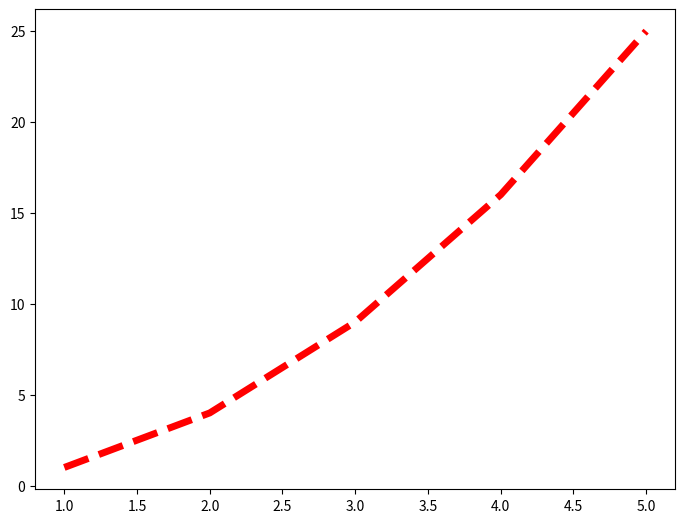
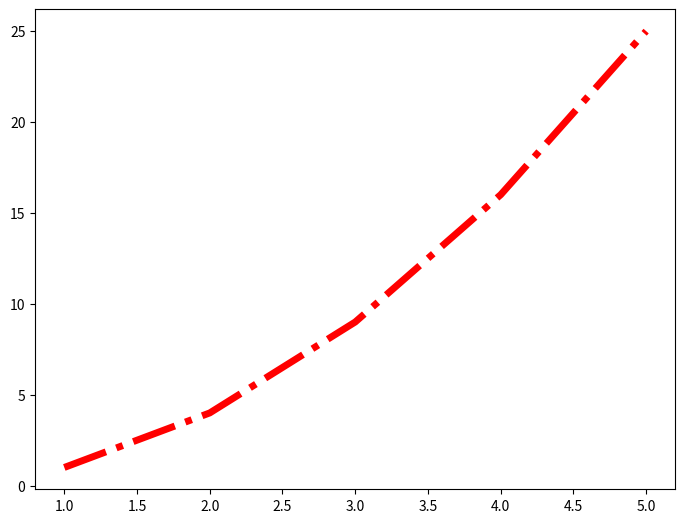
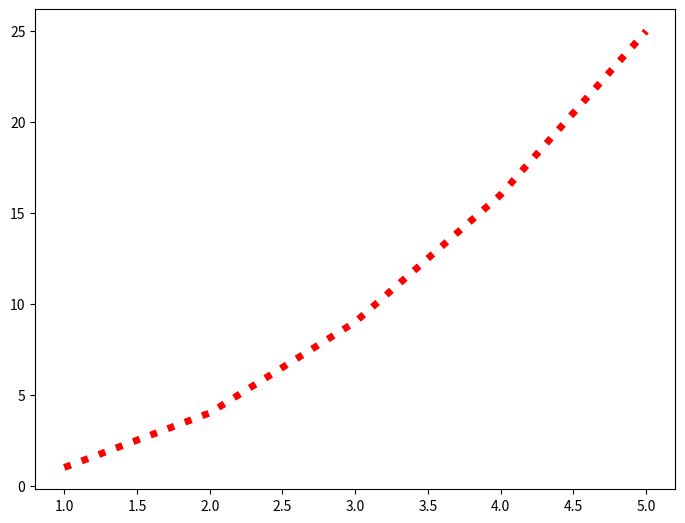
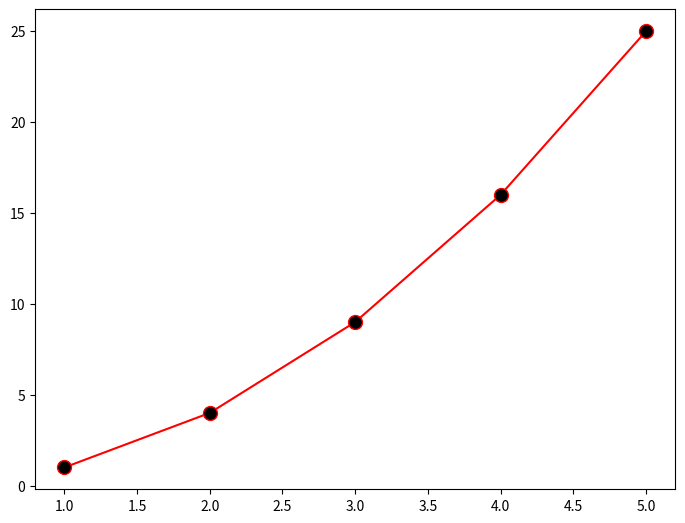
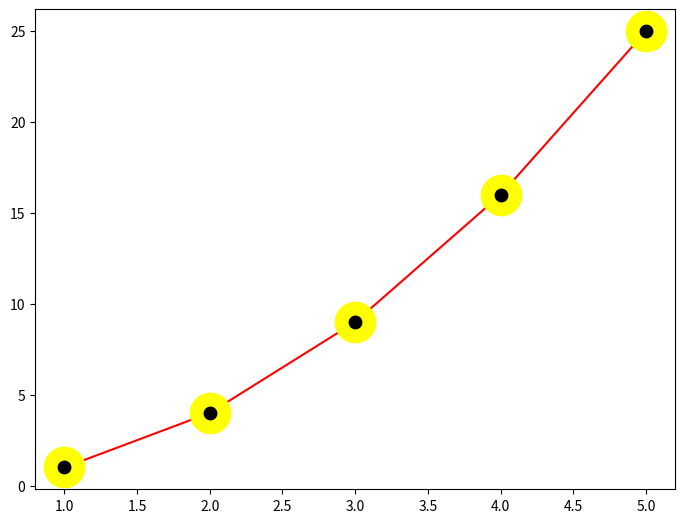
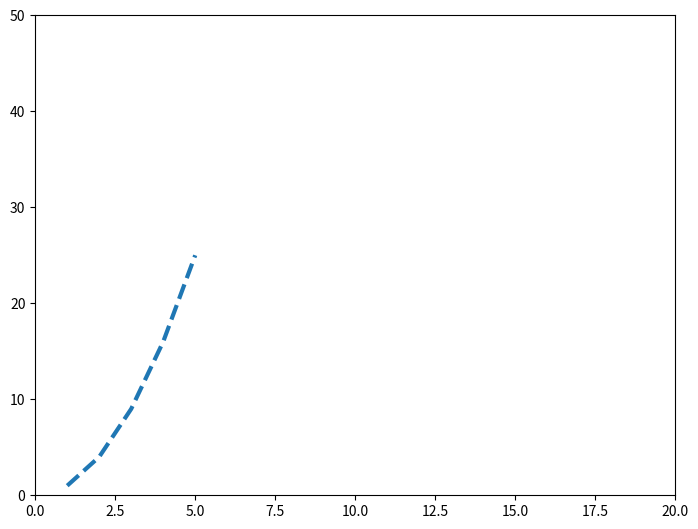

The matplotlib source for these figures, in order:
import matplotlib.pyplot as plt
import numpy as np

x=np.arange(1,6)
y=np.arange(2,11,2)

fig = plt.figure()
ax = fig.add_axes([0,0,1,1])
ax.plot(x,x**2,color = "red",linewidth = 5,linestyle = "--")

fig = plt.figure()
ax = fig.add_axes([0,0,1,1])
ax.plot(x,x**2,color = "red",linewidth = 5,linestyle = "-.")

fig = plt.figure()
ax = fig.add_axes([0,0,1,1])
ax.plot(x,x**2,color = "red",linewidth = 5,linestyle = ":")

fig = plt.figure()
ax = fig.add_axes([0,0,1,1])
ax.plot(x,x**2,color = "red",marker ="o",markersize=10,markerfacecolor ="black")

fig = plt.figure()
ax = fig.add_axes([0,0,1,1])
ax.plot(x,x**2,color = "red",marker ="o",markersize=20,markerfacecolor ="black",markeredgecolor = "yellow",markeredgewidth = 10)

fig = plt.figure()
ax = fig.add_axes([0,0,1,1])
ax.plot(x,x**2,lw=3,ls ="--")

ax.set_xlim(0,20)
ax.set_ylim(0,50)

plt.show()